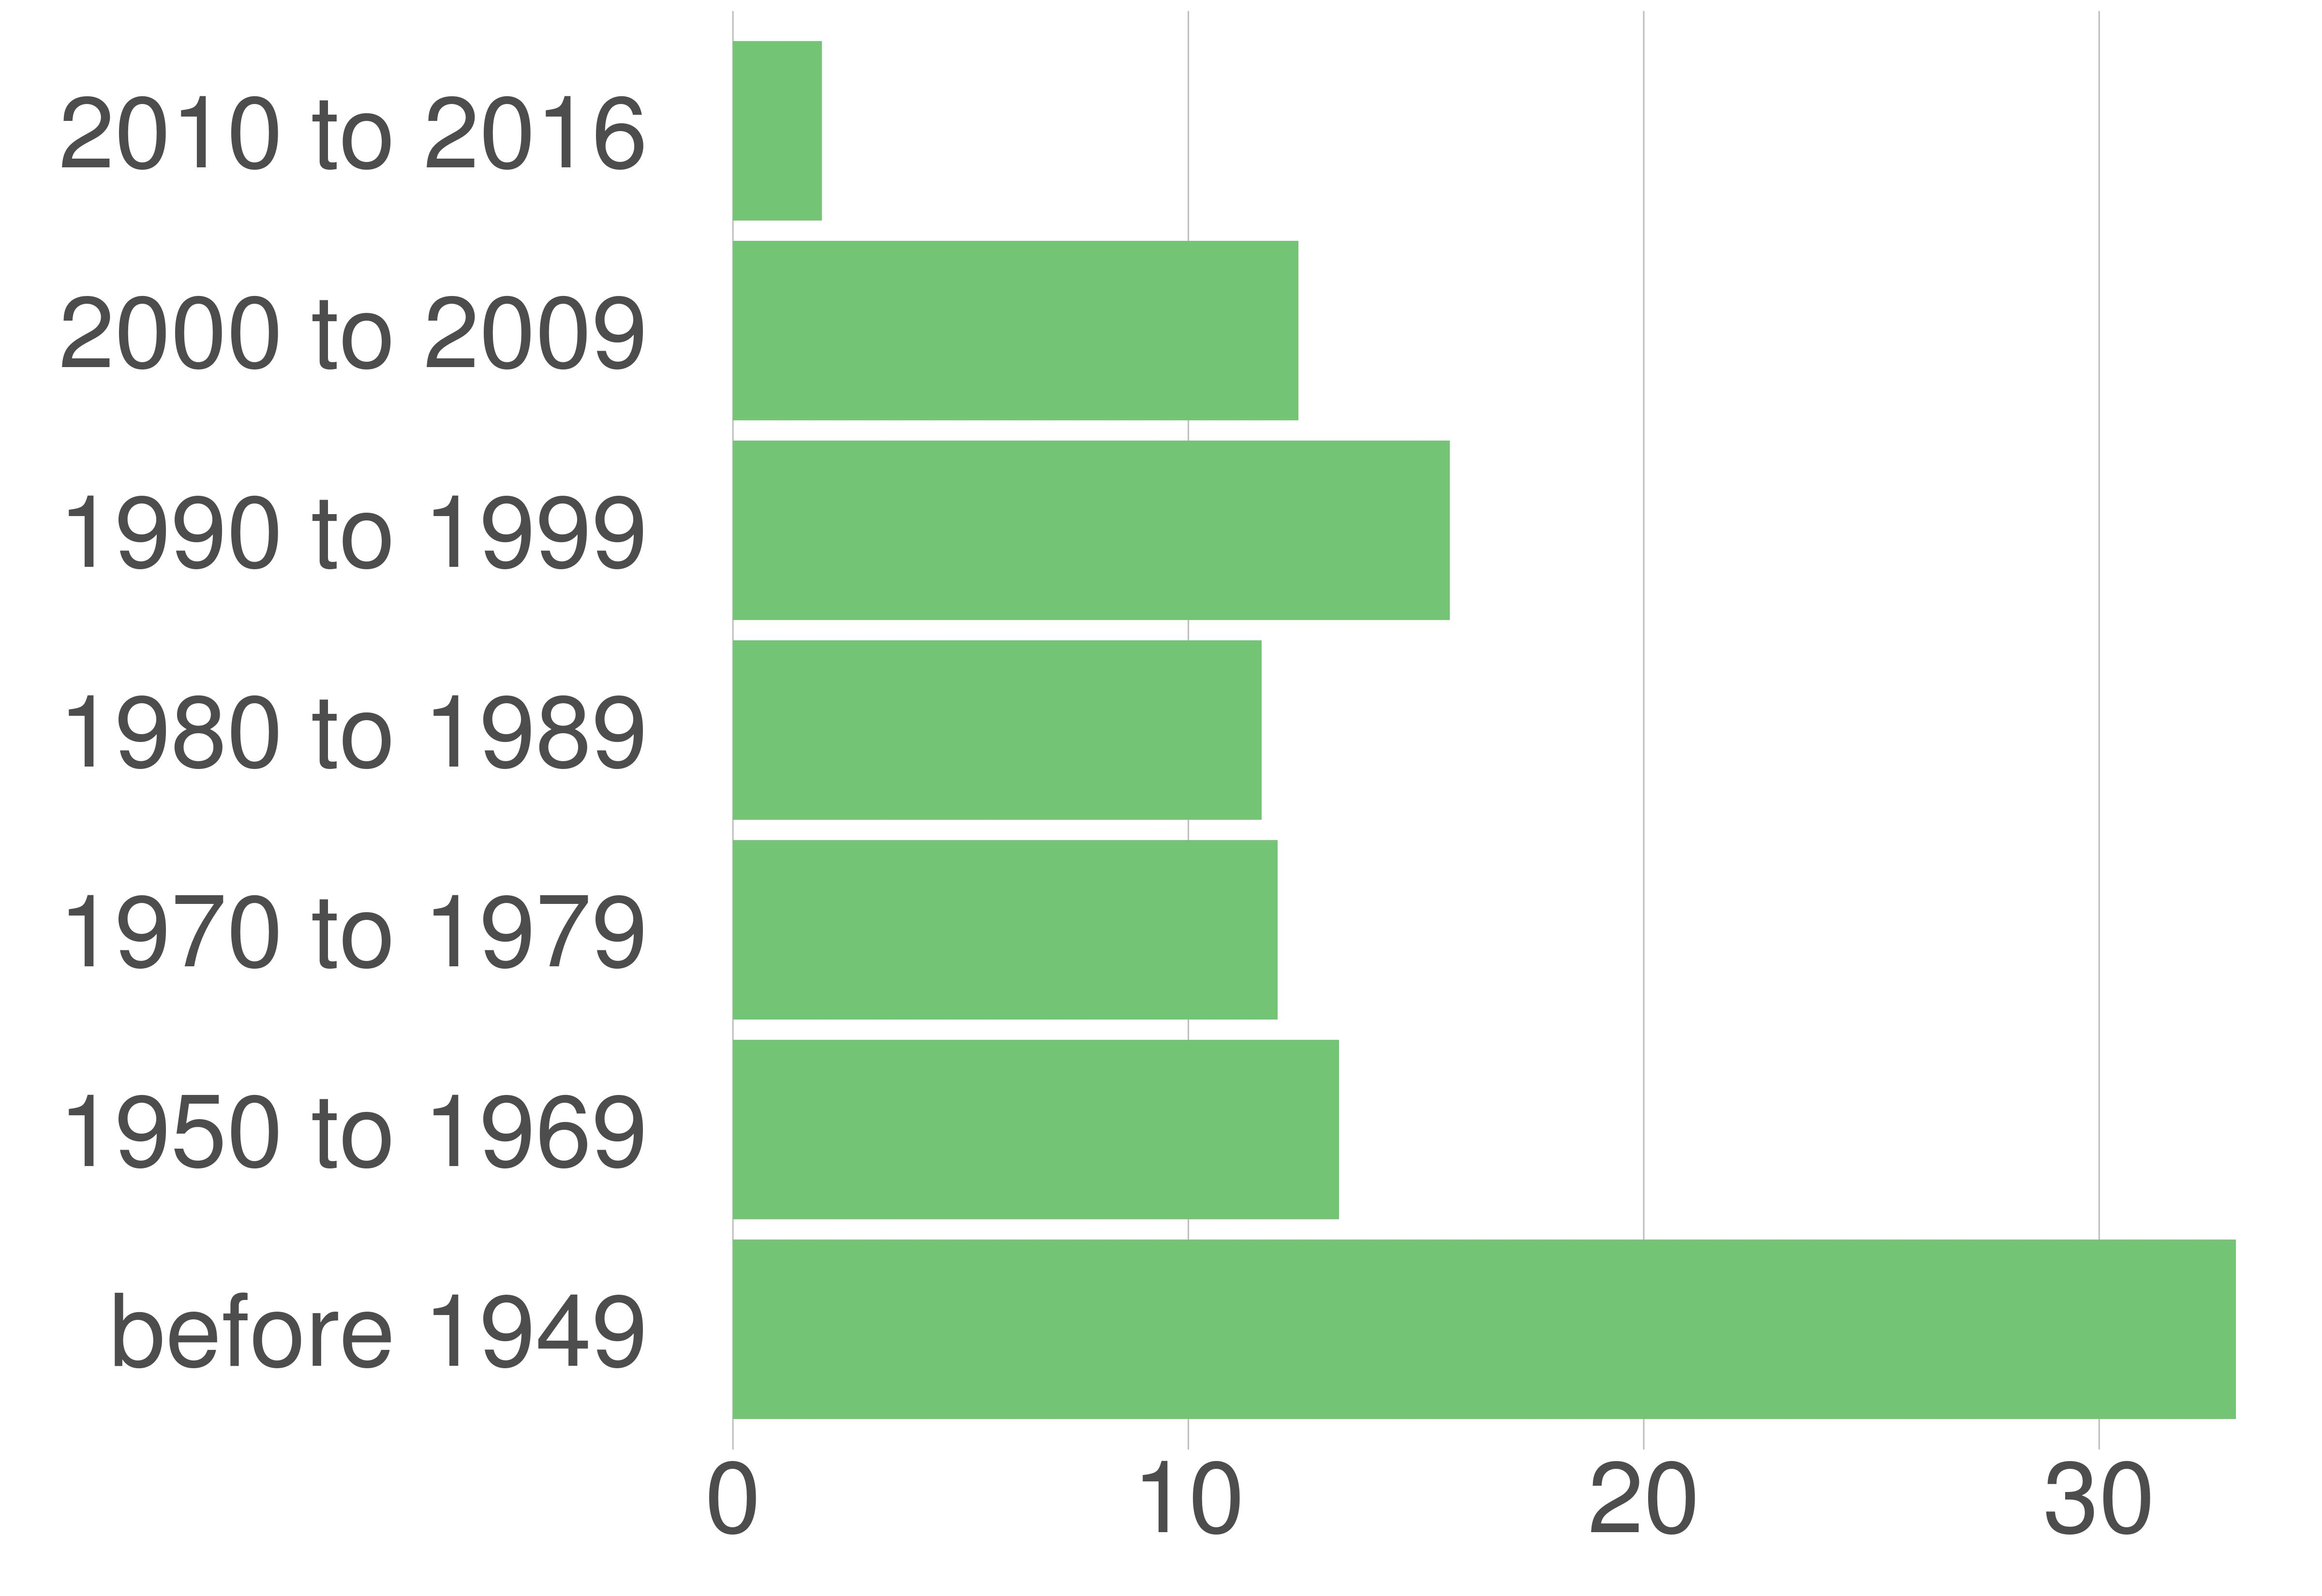

Values plotted in this chart, from the file beside it:
variable, value, value_prop
before 1949, 1302, 33
1950 to 1969, 525, 13.31
1970 to 1979, 472, 11.96
1980 to 1989, 458, 11.61
1990 to 1999, 621, 15.74
2000 to 2009, 490, 12.42
2010 to 2016, 77, 1.95
